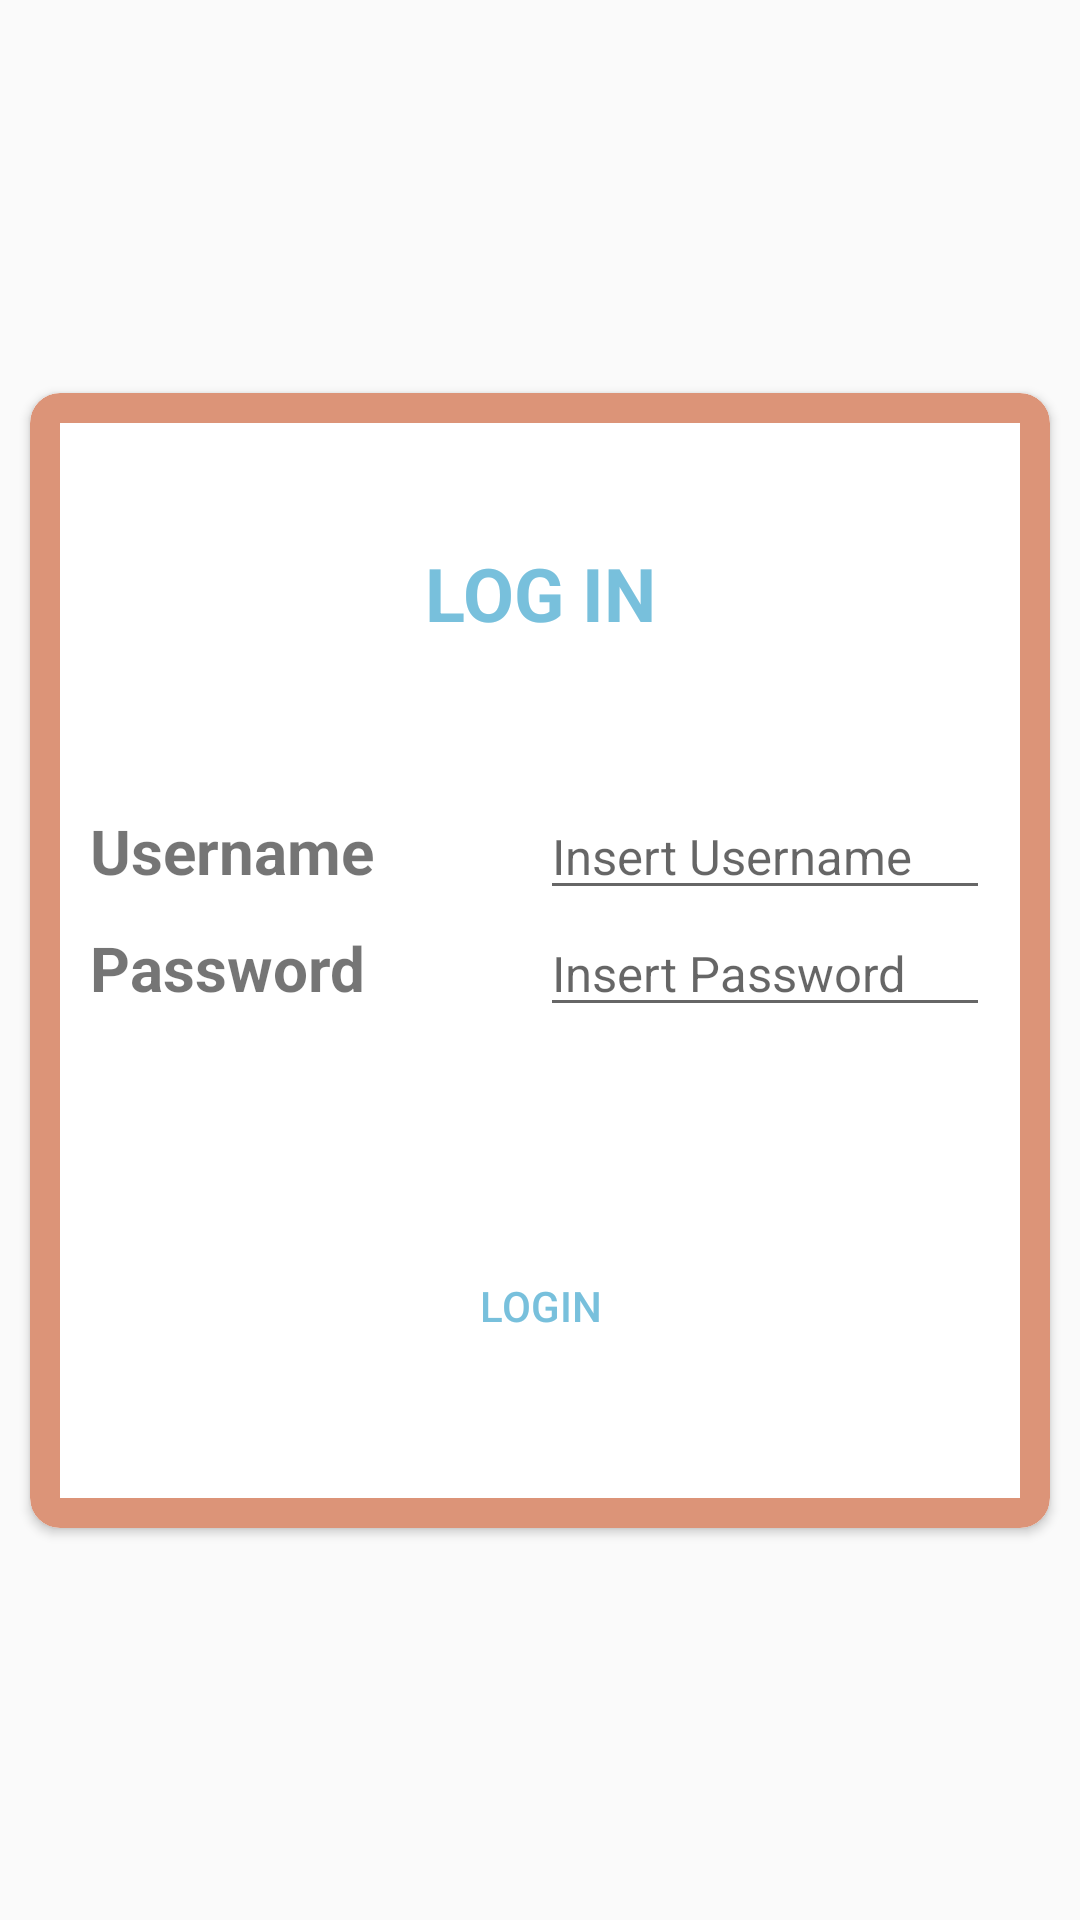

Here is an Android app screen rendered from its layout file. Give the layout XML and the strings, colors and styles it references.
<!-- AndroidManifest.xml: application theme AppTheme -->
<!-- res/layout/activity_login.xml -->
<?xml version="1.0" encoding="utf-8"?>
<androidx.constraintlayout.widget.ConstraintLayout xmlns:android="http://schemas.android.com/apk/res/android"
    xmlns:app="http://schemas.android.com/apk/res-auto"
    xmlns:tools="http://schemas.android.com/tools"
    android:layout_width="match_parent"
    android:layout_height="match_parent"
    tools:context=".login.LoginActivity">

    <ProgressBar
        android:id="@+id/login_progress"
        android:layout_width="wrap_content"
        android:layout_height="wrap_content"
        android:layout_centerHorizontal="true"
        android:layout_centerVertical="true"
        android:visibility="invisible"
        app:layout_constraintBottom_toBottomOf="parent"
        app:layout_constraintEnd_toEndOf="parent"
        app:layout_constraintStart_toStartOf="parent"
        app:layout_constraintTop_toTopOf="parent" />

    <TextView
        android:id="@+id/login_progress_desc"
        android:layout_width="wrap_content"
        android:layout_height="wrap_content"
        android:text="@string/logging_in"
        android:visibility="invisible"
        app:layout_constraintEnd_toEndOf="parent"
        app:layout_constraintStart_toStartOf="parent"
        app:layout_constraintTop_toBottomOf="@+id/login_progress" />

    <androidx.cardview.widget.CardView
        android:id="@+id/login_card"
        android:layout_width="match_parent"
        android:layout_height="wrap_content"
        android:layout_margin="10dp"
        app:cardCornerRadius="10dp"
        app:layout_constraintBottom_toBottomOf="parent"
        app:layout_constraintEnd_toEndOf="parent"
        app:layout_constraintStart_toStartOf="parent"
        app:layout_constraintTop_toTopOf="parent">

        <FrameLayout
            android:layout_width="match_parent"
            android:background="@drawable/login_screen"
            android:layout_height="wrap_content">

            <LinearLayout
                android:layout_width="match_parent"
                android:layout_height="wrap_content"
                android:orientation="vertical"
                android:paddingHorizontal="20dp">

                <TextView
                    android:id="@+id/login_title"
                    style="@style/TitleText"
                    android:layout_width="match_parent"
                    android:layout_height="wrap_content"
                    android:gravity="center_horizontal"
                    android:paddingVertical="50dp"
                    android:text="LOG IN" />


                <LinearLayout
                    android:layout_width="match_parent"
                    android:layout_height="wrap_content"
                    android:orientation="horizontal">

                    <TextView
                        style="@style/SubTitleText"
                        android:layout_width="match_parent"
                        android:layout_height="wrap_content"
                        android:layout_weight="1"
                        android:text="@string/username" />

                    <EditText
                        android:id="@+id/login_username"
                        style="@style/Text"
                        android:layout_width="match_parent"
                        android:layout_height="wrap_content"
                        android:layout_weight="1"
                        android:hint="@string/insert_username"
                        android:inputType="text" />

                </LinearLayout>

                <LinearLayout
                    android:layout_width="match_parent"
                    android:layout_height="wrap_content"
                    android:orientation="horizontal">

                    <TextView
                        style="@style/SubTitleText"
                        android:layout_width="match_parent"
                        android:layout_height="wrap_content"
                        android:layout_weight="1"
                        android:text="@string/password" />

                    <EditText
                        android:id="@+id/login_password"
                        style="@style/Text"
                        android:layout_width="match_parent"
                        android:layout_height="wrap_content"
                        android:layout_weight="1"
                        android:hint="@string/insert_password"
                        android:inputType="textPassword" />

                </LinearLayout>

                <TextView
                    android:id="@+id/login_error"
                    android:layout_width="match_parent"
                    android:layout_height="wrap_content" />

                <Button
                    android:id="@+id/login_button"
                    android:layout_width="match_parent"
                    android:layout_height="wrap_content"
                    android:layout_marginVertical="50dp"
                    android:text="@string/login" />
            </LinearLayout>
        </FrameLayout>
    </androidx.cardview.widget.CardView>

</androidx.constraintlayout.widget.ConstraintLayout>
<!-- resources referenced by this layout -->
<resources>
  <!-- drawable login_screen (drawable) -->
  <?xml version="1.0" encoding="utf-8"?>
  <shape xmlns:android="http://schemas.android.com/apk/res/android">
      <solid android:color="@android:color/white" />
      <corners android:radius="5dp" />
      <stroke android:width="10dp" android:color="@color/colorPrimary" />
  </shape>
  <string name="insert_password">Insert Password</string>
  <string name="insert_username">Insert Username</string>
  <string name="logging_in">Logging In...</string>
  <string name="login">Login</string>
  <string name="password">Password</string>
  <string name="username">Username</string>
  <style name="SubTitleText">
          <item name="android:textStyle">bold</item>
          <item name="android:textSize">10pt</item>
      </style>
  <style name="Text">
          <item name="android:textSize">8pt</item>
      </style>
  <style name="TitleText">
          <item name="android:textColor">@color/colorAccent</item>
          <item name="android:textStyle">bold</item>
          <item name="android:textSize">12pt</item>
      </style>
  <style name="AppTheme" parent="Theme.AppCompat.Light.NoActionBar">
          
          <item name="colorPrimary">@color/colorPrimary</item>
          <item name="colorPrimaryDark">@color/colorPrimaryDark</item>
          <item name="colorAccent">@color/colorAccent</item>
          <item name="android:buttonStyle">@style/ButtonStyle</item>
      </style>
  <color name="colorPrimary">#DC9478</color>
  <color name="colorAccent">#78C0DC</color>
  <color name="colorPrimaryDark">#D27450</color>
  <style name="ButtonStyle" parent="Widget.AppCompat.Button.Colored">
          <item name="android:background">@drawable/button_border</item>
          <item name="android:textColor">@color/colorAccent</item>
      </style>
</resources>
